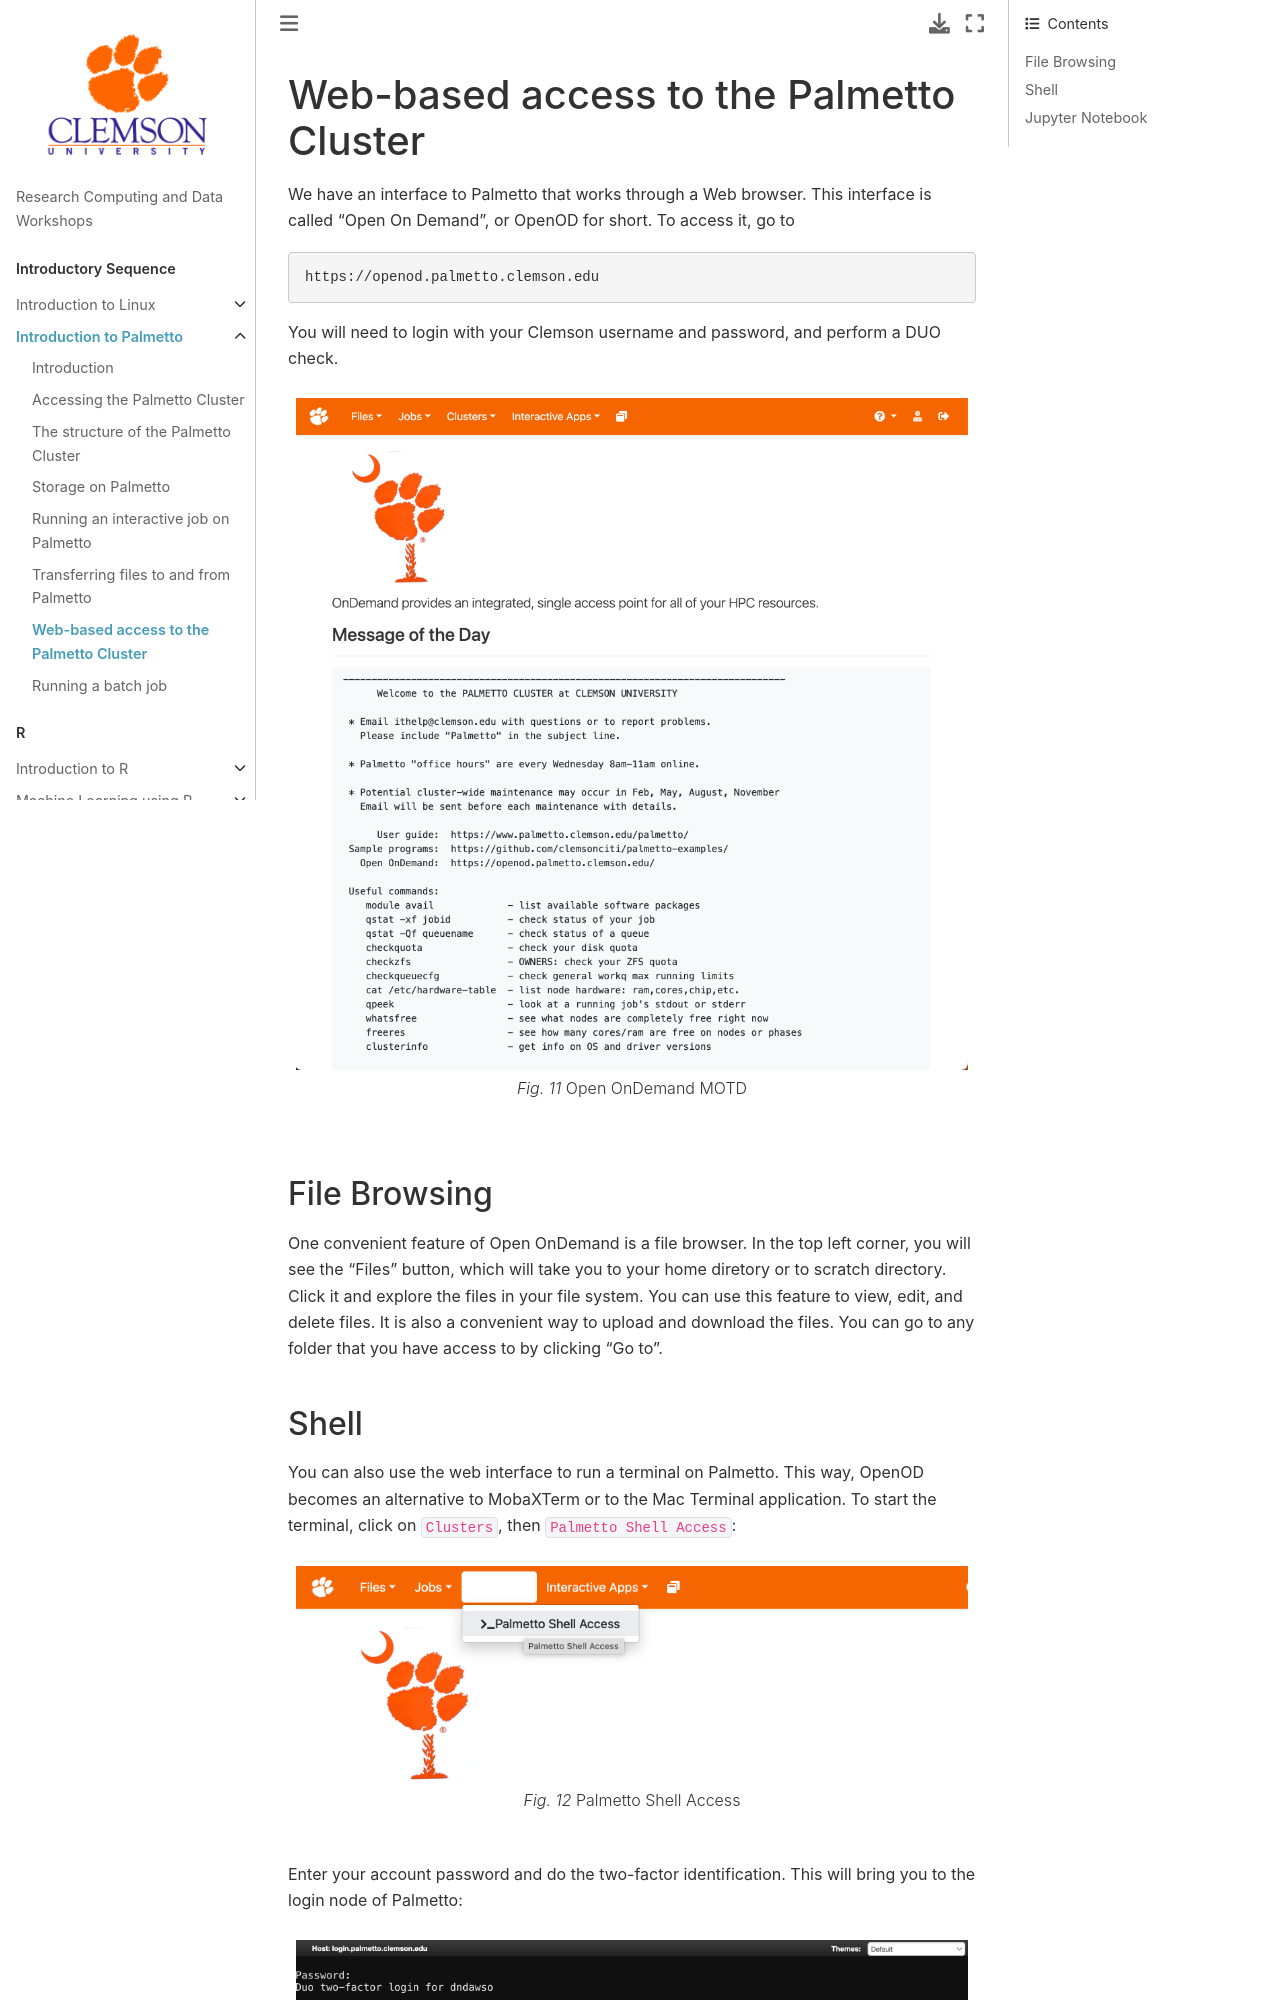

repository: clemsonciti/rcde_workshops · page: intro_palmetto/07-open-od.html · generator: jekyll

# Web-based access to the Palmetto Cluster

We have an interface to Palmetto that works through a Web browser. This interface is called "Open On Demand", or OpenOD for short. To access it, go to

```
https://openod.palmetto.clemson.edu
```

You will need to login with your Clemson username and password, and perform a DUO check.


:::{figure} ../fig/intro_palmetto/openod_1.png
Open OnDemand MOTD
:::

## File Browsing

One convenient feature of Open OnDemand is a file browser. In the top left corner, you will see the "Files" button, which will take you to your home diretory or to scratch directory. Click it and explore the files in your file system. You can use this feature to view, edit, and delete files. It is also a convenient way to upload and download the files. You can go to any folder that you have access to by clicking "Go to".
